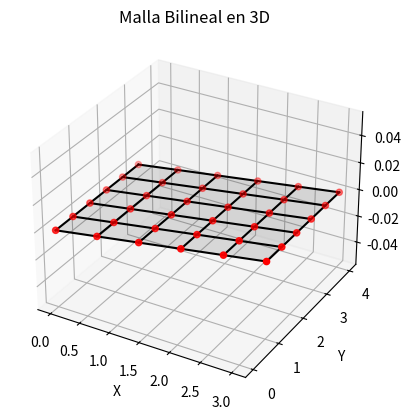

Source code (Python):
import matplotlib.pyplot as plt
import numpy as np
from mpl_toolkits.mplot3d import Axes3D  # Importar herramientas 3D
class Point():
    def __init__(self, x:float, y:float, z:float=0.0):
        self.y = y
        self.x = x
        self.z = z
        pass
    
    def __str__(self):
        return f"{self.x} {self.y} {self.z}"

    def __add__(self, otro):
        return Point(self.x + otro.x, self.y + otro.y, self.z +  otro.z)
    
    def __mul__(self, otro):
        if isinstance(otro, (float, int)):  # Multiplicar por un escalar
            return Point(self.x * otro, self.y * otro, self.z * otro)
        else:
            raise TypeError("Solo se puede multiplicar por un escalar (int o float)")

    def __rmul__(self, otro):
        # Manejar la multiplicación cuando el escalar está a la izquierda (por ejemplo, 2 * punto)
        return self.__mul__(otro)

    def __str__(self):
        return f"Point({self.x}, {self.y}, {self.z})"

    def __eq__(self, otro):
        # Comparar dos puntos para ver si son iguales
        return self.x == otro.x and self.y == otro.y and self.z == otro.z

class MallaBilineal():
    
    # Recibe los puntos que definen al cuadrilatero
    # Para generar la malla, dividimos u y v en n partes, i.e para una malla\
    # de 10X10 dividimos en 10 partes, u={0,0.1,0.2,…,1},v={0,0.1,0.2,…,1}
    def __init__(self, pt00:Point=Point(0,0), pt01:Point=Point(0,1)\
                     , pt10:Point=Point(1,0), pt11:Point=Point(1,1)\
                     , subdivisions: int=10):
        self.mesh = []
        self.pt00 = pt00
        self.pt01 = pt01
        self.pt10 = pt10
        self.pt11 = pt11
        self.subdivisions = subdivisions
    
        # Función de interpolación bilineal
        # Retorna el punto interpolado | un ejemplo:
        # En un cuadrilatero donde p00 = (0,0), p01 = (0,2)
        # p10 = (2,0), p11 = (2,2), la interpolacion  en (0.5, 0.5)
        # retorna  pt = (1,1), punto ubicado en el centro del cuadrilatero
    def bilinear_interpolation(self, u:float, v:float): #u y v oscilan entre 0 y 1 o los rangos del cuadrilatero
        return (1 - u) * (1 - v) * self.pt00 + u * (1 - v) * self.pt10 + (1 - u) * v * self.pt01 + u * v * self.pt11

    def generate_mesh(self):
        u=v=0
        for x in range(self.subdivisions + 1):  # Iterar sobre subdivisiones en u
            u = x * (1 / self.subdivisions)  # Calcular u
            for y in range(self.subdivisions + 1):  # Iterar sobre subdivisiones en v
                v = y * (1 / self.subdivisions)  # Calcular v
                self.mesh.append(self.bilinear_interpolation(u, v))  # Añadir punto a la malla
        return self.mesh

# MAIN
malla = MallaBilineal( Point(0,0), Point(0,3), Point(3,1), Point(3,4), 5)
malla.generate_mesh()  # Generar malla

# Convertir a un array de numpy para facilitar la visualización
mesh_points = np.array([[point.x, point.y, point.z] for point in malla.mesh])

# Reorganizar los puntos en una cuadrícula para la visualización 3D
subdivisions = malla.subdivisions + 1
#El operador [:, 0] significa "todas las filas, columna 0".
#El método reshape de NumPy reorganiza un array 1D en un array 2D con la forma especificada.
#En este caso, mesh_points[:, 0].reshape(subdivisions, subdivisions)
# toma las coordenadas x (que están en un array 1D) y las reorganiza en
# una matriz 2D de tamaño subdivisions×subdivisions
# matplotlib espera una cuadricula  estructurada (matriz 2d) de tus valores
# matplotlib necesita que los datos estén en un formato de matriz 2D para 
# poder graficar superficies (plot_surface) y líneas (plot).
X = mesh_points[:, 0].reshape(subdivisions, subdivisions)
Y = mesh_points[:, 1].reshape(subdivisions, subdivisions)
Z = mesh_points[:, 2].reshape(subdivisions, subdivisions)

# Visualizar la malla en 3D
fig = plt.figure()
ax = fig.add_subplot(111, projection='3d')  # Crear un gráfico 3D

# Graficar la superficie
ax.plot_surface(X, Y, Z, color='black', alpha=0.12)

# Graficar los puntos de la malla
ax.scatter(X, Y, Z, color='red')

# Conectar los puntos con líneas
for i in range(subdivisions):
    ax.plot(X[i, :], Y[i, :], Z[i, :], color='black')  # Líneas en dirección u
    ax.plot(X[:, i], Y[:, i], Z[:, i], color='black')  # Líneas en dirección v

# Etiquetar los ejes
ax.set_xlabel('X')
ax.set_ylabel('Y')
ax.set_zlabel('Z')

# Agregar un título al gráfico
plt.title('Malla Bilineal en 3D')

# Mostrar el gráfico
plt.show()
